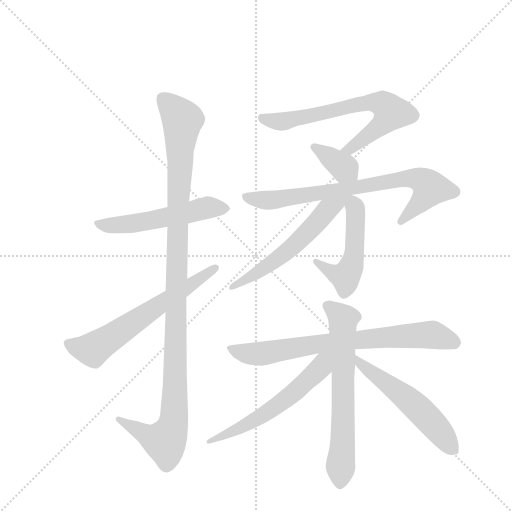
t = 0.00 s
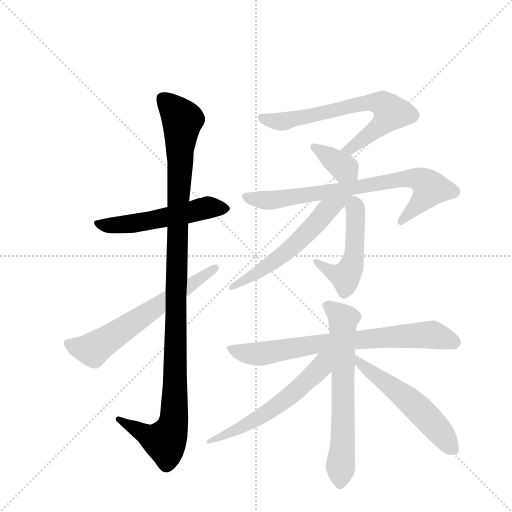
t = 1.95 s
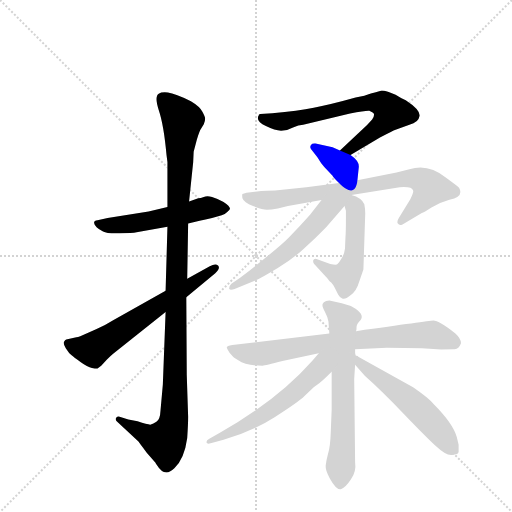
t = 3.91 s
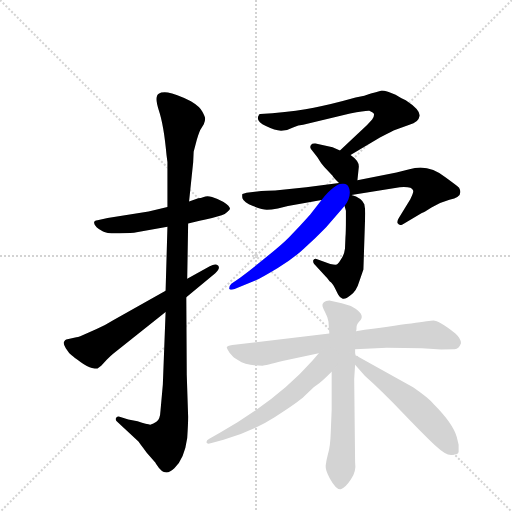
t = 5.86 s
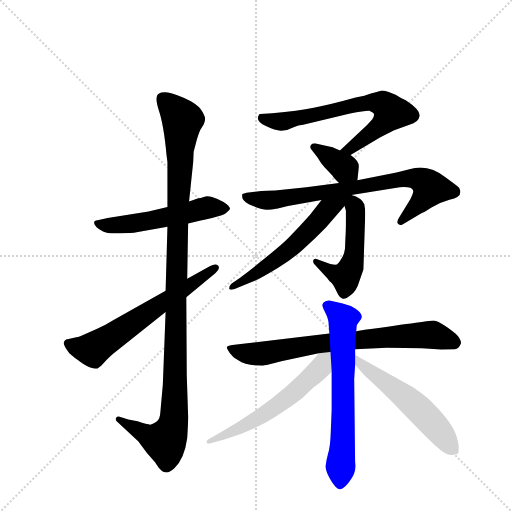
t = 7.81 s
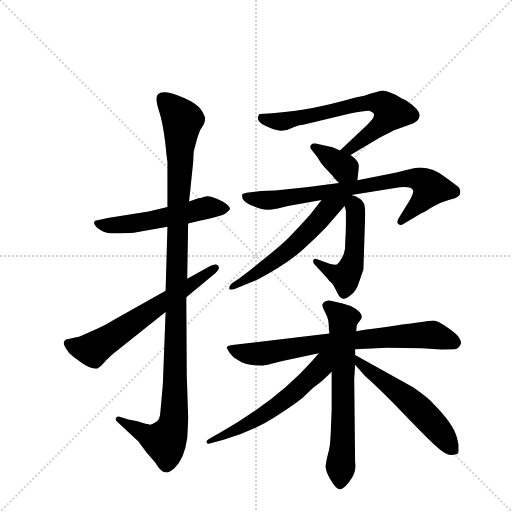
t = 9.76 s

The animated SVG that drew these frames (rendered in a browser with its animation timeline set to each time). Animation: 12 CSS @keyframes rules; one cycle of 9.76 s.

<svg version="1.1" viewBox="0 0 1024 1024" xmlns="http://www.w3.org/2000/svg">
  <g stroke="lightgray" stroke-dasharray="1,1" stroke-width="1" transform="scale(4, 4)">
    <line x1="0" y1="0" x2="256" y2="256"></line>
    <line x1="256" y1="0" x2="0" y2="256"></line>
    <line x1="128" y1="0" x2="128" y2="256"></line>
    <line x1="0" y1="128" x2="256" y2="128"></line>
  </g>
  <g transform="scale(0.92, -0.92) translate(60, -900)">
    <style type="text/css">
      
        @keyframes keyframes0 {
          from {
            stroke: blue;
            stroke-dashoffset: 532;
            stroke-width: 128;
          }
          63% {
            animation-timing-function: step-end;
            stroke: blue;
            stroke-dashoffset: 0;
            stroke-width: 128;
          }
          to {
            stroke: black;
            stroke-width: 1024;
          }
        }
        #make-me-a-hanzi-animation-0 {
          animation: keyframes0 0.6829427083333334s both;
          animation-delay: 0s;
          animation-timing-function: linear;
        }
      
        @keyframes keyframes1 {
          from {
            stroke: blue;
            stroke-dashoffset: 1136;
            stroke-width: 128;
          }
          79% {
            animation-timing-function: step-end;
            stroke: blue;
            stroke-dashoffset: 0;
            stroke-width: 128;
          }
          to {
            stroke: black;
            stroke-width: 1024;
          }
        }
        #make-me-a-hanzi-animation-1 {
          animation: keyframes1 1.1744791666666667s both;
          animation-delay: 0.6829427083333334s;
          animation-timing-function: linear;
        }
      
        @keyframes keyframes2 {
          from {
            stroke: blue;
            stroke-dashoffset: 630;
            stroke-width: 128;
          }
          67% {
            animation-timing-function: step-end;
            stroke: blue;
            stroke-dashoffset: 0;
            stroke-width: 128;
          }
          to {
            stroke: black;
            stroke-width: 1024;
          }
        }
        #make-me-a-hanzi-animation-2 {
          animation: keyframes2 0.7626953125s both;
          animation-delay: 1.857421875s;
          animation-timing-function: linear;
        }
      
        @keyframes keyframes3 {
          from {
            stroke: blue;
            stroke-dashoffset: 684;
            stroke-width: 128;
          }
          69% {
            animation-timing-function: step-end;
            stroke: blue;
            stroke-dashoffset: 0;
            stroke-width: 128;
          }
          to {
            stroke: black;
            stroke-width: 1024;
          }
        }
        #make-me-a-hanzi-animation-3 {
          animation: keyframes3 0.806640625s both;
          animation-delay: 2.6201171875s;
          animation-timing-function: linear;
        }
      
        @keyframes keyframes4 {
          from {
            stroke: blue;
            stroke-dashoffset: 364;
            stroke-width: 128;
          }
          54% {
            animation-timing-function: step-end;
            stroke: blue;
            stroke-dashoffset: 0;
            stroke-width: 128;
          }
          to {
            stroke: black;
            stroke-width: 1024;
          }
        }
        #make-me-a-hanzi-animation-4 {
          animation: keyframes4 0.5462239583333334s both;
          animation-delay: 3.4267578125s;
          animation-timing-function: linear;
        }
      
        @keyframes keyframes5 {
          from {
            stroke: blue;
            stroke-dashoffset: 767;
            stroke-width: 128;
          }
          71% {
            animation-timing-function: step-end;
            stroke: blue;
            stroke-dashoffset: 0;
            stroke-width: 128;
          }
          to {
            stroke: black;
            stroke-width: 1024;
          }
        }
        #make-me-a-hanzi-animation-5 {
          animation: keyframes5 0.8741861979166666s both;
          animation-delay: 3.9729817708333335s;
          animation-timing-function: linear;
        }
      
        @keyframes keyframes6 {
          from {
            stroke: blue;
            stroke-dashoffset: 501;
            stroke-width: 128;
          }
          62% {
            animation-timing-function: step-end;
            stroke: blue;
            stroke-dashoffset: 0;
            stroke-width: 128;
          }
          to {
            stroke: black;
            stroke-width: 1024;
          }
        }
        #make-me-a-hanzi-animation-6 {
          animation: keyframes6 0.65771484375s both;
          animation-delay: 4.84716796875s;
          animation-timing-function: linear;
        }
      
        @keyframes keyframes7 {
          from {
            stroke: blue;
            stroke-dashoffset: 579;
            stroke-width: 128;
          }
          65% {
            animation-timing-function: step-end;
            stroke: blue;
            stroke-dashoffset: 0;
            stroke-width: 128;
          }
          to {
            stroke: black;
            stroke-width: 1024;
          }
        }
        #make-me-a-hanzi-animation-7 {
          animation: keyframes7 0.72119140625s both;
          animation-delay: 5.5048828125s;
          animation-timing-function: linear;
        }
      
        @keyframes keyframes8 {
          from {
            stroke: blue;
            stroke-dashoffset: 750;
            stroke-width: 128;
          }
          71% {
            animation-timing-function: step-end;
            stroke: blue;
            stroke-dashoffset: 0;
            stroke-width: 128;
          }
          to {
            stroke: black;
            stroke-width: 1024;
          }
        }
        #make-me-a-hanzi-animation-8 {
          animation: keyframes8 0.8603515625s both;
          animation-delay: 6.22607421875s;
          animation-timing-function: linear;
        }
      
        @keyframes keyframes9 {
          from {
            stroke: blue;
            stroke-dashoffset: 655;
            stroke-width: 128;
          }
          68% {
            animation-timing-function: step-end;
            stroke: blue;
            stroke-dashoffset: 0;
            stroke-width: 128;
          }
          to {
            stroke: black;
            stroke-width: 1024;
          }
        }
        #make-me-a-hanzi-animation-9 {
          animation: keyframes9 0.7830403645833334s both;
          animation-delay: 7.08642578125s;
          animation-timing-function: linear;
        }
      
        @keyframes keyframes10 {
          from {
            stroke: blue;
            stroke-dashoffset: 578;
            stroke-width: 128;
          }
          65% {
            animation-timing-function: step-end;
            stroke: blue;
            stroke-dashoffset: 0;
            stroke-width: 128;
          }
          to {
            stroke: black;
            stroke-width: 1024;
          }
        }
        #make-me-a-hanzi-animation-10 {
          animation: keyframes10 0.7203776041666666s both;
          animation-delay: 7.869466145833333s;
          animation-timing-function: linear;
        }
      
        @keyframes keyframes11 {
          from {
            stroke: blue;
            stroke-dashoffset: 545;
            stroke-width: 128;
          }
          64% {
            animation-timing-function: step-end;
            stroke: blue;
            stroke-dashoffset: 0;
            stroke-width: 128;
          }
          to {
            stroke: black;
            stroke-width: 1024;
          }
        }
        #make-me-a-hanzi-animation-11 {
          animation: keyframes11 0.6935221354166666s both;
          animation-delay: 8.58984375s;
          animation-timing-function: linear;
        }
      
    </style>
    
      <path d="M 304 450 L 263 440 L 174 426 L 152 421 Q 138 419 150 406 Q 155 401 164 397 Q 173 392 200 393 Q 228 393 237 395 L 304 407 L 349 414 L 374 420 Q 386 422 401 426 L 422 432 Q 429 434 434 439 Q 440 444 440 446 Q 440 452 426 461 Q 412 469 401 472 Q 390 475 383 472 Q 376 469 371 469 L 351 462 L 304 450 Z" fill="lightgray"></path>
    
      <path d="M 360 548 L 361 570 L 368 597 Q 374 616 377 620 L 383 630 Q 386 637 386 642 Q 386 646 380 657 Q 375 668 355 680 Q 321 697 305 699 Q 290 700 286 697 Q 275 692 285 661 Q 296 629 302 563 L 304 548 L 304 450 L 304 407 L 300 268 L 300 222 L 294 64 L 289 8 Q 288 -13 280 -17 Q 273 -22 268 -23 Q 263 -24 239 -16 L 219 -12 L 200 -6 Q 194 -4 192 -9 Q 190 -14 196 -18 L 241 -60 Q 242 -62 259 -84 L 278 -106 Q 278 -107 281 -111 Q 298 -139 319 -118 Q 341 -97 347 -52 Q 349 -22 349 -6 L 346 85 L 345 254 L 347 294 L 349 414 L 351 462 L 360 548 Z" fill="lightgray"></path>
    
      <path d="M 300 268 L 186 204 Q 167 192 150 185 L 128 175 Q 112 167 106 167 L 84 162 Q 81 161 80 158 Q 76 154 83 143 Q 90 132 95 128 Q 101 123 115 113 Q 130 102 140 100 Q 150 98 152 99 L 160 105 L 172 118 Q 181 127 186 131 L 300 222 L 345 254 L 408 306 Q 420 317 414 323 Q 408 328 396 321 L 347 294 L 300 268 Z" fill="lightgray"></path>
    
      <path d="M 702 563 L 766 601 Q 794 616 800 618 L 830 629 Q 850 634 852 648 Q 854 661 822 682 Q 809 688 800 694 L 785 700 Q 773 703 770 703 L 755 699 Q 753 699 732 692 L 713 688 Q 656 672 622 666 Q 589 659 532 654 L 506 652 Q 502 652 502 648 Q 501 648 501 645 Q 498 636 518 626 Q 538 616 551 616 Q 565 616 577 623 Q 589 629 599 629 L 701 653 Q 736 660 743 659 Q 752 655 753 652 Q 754 647 749 640 L 738 628 L 679 573 C 657 553 676 548 702 563 Z" fill="lightgray"></path>
    
      <path d="M 679 573 L 663 580 L 626 588 Q 619 589 616 585 Q 613 580 616 576 L 630 558 Q 638 544 645 537 L 663 518 Q 663 516 677 502 C 698 481 714 478 717 508 L 720 537 Q 721 550 702 563 L 679 573 Z" fill="lightgray"></path>
    
      <path d="M 677 502 L 606 493 L 538 486 Q 500 485 494 483 L 476 481 L 467 478 Q 466 477 467 469 Q 470 460 490 452 Q 511 444 520 444 Q 529 444 544 447 L 566 452 L 639 465 L 704 476 L 809 493 Q 836 495 838 486 Q 840 483 832 467 L 807 426 Q 802 418 805 414 Q 808 409 815 412 L 857 437 Q 861 438 878 449 Q 895 460 917 466 Q 949 472 938 492 Q 935 495 909 514 Q 871 545 830 532 L 802 525 L 717 508 L 677 502 Z" fill="lightgray"></path>
    
      <path d="M 689 452 L 692 442 L 692 426 Q 692 394 691 384 L 690 360 Q 688 345 681 336 Q 675 326 672 325 Q 669 324 658 326 L 628 337 Q 623 339 621 334 Q 620 330 623 326 L 647 300 Q 652 295 654 292 Q 656 289 660 286 Q 664 282 668 274 L 675 260 Q 679 253 684 251 Q 690 248 702 258 Q 715 267 721 288 L 730 314 L 734 436 Q 734 446 732 456 Q 726 470 704 476 C 679 484 680 481 689 452 Z" fill="lightgray"></path>
    
      <path d="M 639 465 L 614 433 Q 591 407 569 385 Q 547 362 462 296 L 443 283 Q 438 278 438 273 Q 440 268 450 272 L 495 290 Q 508 296 543 317 Q 578 338 601 360 Q 628 384 649 406 L 689 452 C 715 482 696 538 639 465 Z" fill="lightgray"></path>
    
      <path d="M 656 175 L 445 150 Q 433 148 433 145 Q 433 142 439 133 Q 446 124 450 122 L 458 117 Q 474 105 511 105 Q 516 105 554 115 L 633 132 L 712 141 L 781 144 L 857 143 L 899 140 L 927 141 Q 937 140 942 153 Q 943 163 930 175 Q 894 203 882 203 Q 870 202 714 180 L 656 175 Z" fill="lightgray"></path>
    
      <path d="M 654 201 L 656 175 L 661 92 L 661 9 L 659 -41 Q 658 -72 653 -87 Q 649 -102 648 -112 Q 647 -122 657 -140 Q 672 -167 682 -163 Q 692 -159 703 -142 Q 715 -125 712 -105 L 710 76 L 712 107 L 712 128 L 712 141 L 714 180 L 715 184 Q 714 194 721 201 Q 735 214 713 229 Q 701 237 683 241 L 656 247 Q 648 247 644 243 Q 640 239 641 236 Q 641 233 646 223 Q 652 212 654 201 Z" fill="lightgray"></path>
    
      <path d="M 633 132 L 619 116 Q 544 31 418 -41 L 395 -54 Q 388 -58 389 -62 Q 390 -67 404 -62 L 426 -56 Q 485 -40 537 -7 Q 589 26 602 39 L 622 58 L 634 67 Q 643 74 661 92 C 704 134 657 159 633 132 Z" fill="lightgray"></path>
    
      <path d="M 712 107 L 733 83 Q 768 52 819 -1 Q 870 -54 890 -72 Q 910 -91 923 -89 Q 937 -88 937 -82 L 937 -67 L 933 -50 Q 924 -20 883 21 Q 873 34 838 58 L 712 128 C 686 143 692 130 712 107 Z" fill="lightgray"></path>
    
    
      <clipPath id="make-me-a-hanzi-clip-0">
        <path d="M 304 450 L 263 440 L 174 426 L 152 421 Q 138 419 150 406 Q 155 401 164 397 Q 173 392 200 393 Q 228 393 237 395 L 304 407 L 349 414 L 374 420 Q 386 422 401 426 L 422 432 Q 429 434 434 439 Q 440 444 440 446 Q 440 452 426 461 Q 412 469 401 472 Q 390 475 383 472 Q 376 469 371 469 L 351 462 L 304 450 Z"></path>
      </clipPath>
      <path clip-path="url(#make-me-a-hanzi-clip-0)" d="M 160 412 L 208 411 L 267 420 L 392 449 L 432 446" fill="none" id="make-me-a-hanzi-animation-0" stroke-dasharray="404 808" stroke-linecap="round"></path>
    
      <clipPath id="make-me-a-hanzi-clip-1">
        <path d="M 360 548 L 361 570 L 368 597 Q 374 616 377 620 L 383 630 Q 386 637 386 642 Q 386 646 380 657 Q 375 668 355 680 Q 321 697 305 699 Q 290 700 286 697 Q 275 692 285 661 Q 296 629 302 563 L 304 548 L 304 450 L 304 407 L 300 268 L 300 222 L 294 64 L 289 8 Q 288 -13 280 -17 Q 273 -22 268 -23 Q 263 -24 239 -16 L 219 -12 L 200 -6 Q 194 -4 192 -9 Q 190 -14 196 -18 L 241 -60 Q 242 -62 259 -84 L 278 -106 Q 278 -107 281 -111 Q 298 -139 319 -118 Q 341 -97 347 -52 Q 349 -22 349 -6 L 346 85 L 345 254 L 347 294 L 349 414 L 351 462 L 360 548 Z"></path>
      </clipPath>
      <path clip-path="url(#make-me-a-hanzi-clip-1)" d="M 293 686 L 337 639 L 330 575 L 318 -12 L 298 -60 L 278 -56 L 198 -12" fill="none" id="make-me-a-hanzi-animation-1" stroke-dasharray="1008 2016" stroke-linecap="round"></path>
    
      <clipPath id="make-me-a-hanzi-clip-2">
        <path d="M 300 268 L 186 204 Q 167 192 150 185 L 128 175 Q 112 167 106 167 L 84 162 Q 81 161 80 158 Q 76 154 83 143 Q 90 132 95 128 Q 101 123 115 113 Q 130 102 140 100 Q 150 98 152 99 L 160 105 L 172 118 Q 181 127 186 131 L 300 222 L 345 254 L 408 306 Q 420 317 414 323 Q 408 328 396 321 L 347 294 L 300 268 Z"></path>
      </clipPath>
      <path clip-path="url(#make-me-a-hanzi-clip-2)" d="M 90 152 L 141 140 L 409 318" fill="none" id="make-me-a-hanzi-animation-2" stroke-dasharray="502 1004" stroke-linecap="round"></path>
    
      <clipPath id="make-me-a-hanzi-clip-3">
        <path d="M 702 563 L 766 601 Q 794 616 800 618 L 830 629 Q 850 634 852 648 Q 854 661 822 682 Q 809 688 800 694 L 785 700 Q 773 703 770 703 L 755 699 Q 753 699 732 692 L 713 688 Q 656 672 622 666 Q 589 659 532 654 L 506 652 Q 502 652 502 648 Q 501 648 501 645 Q 498 636 518 626 Q 538 616 551 616 Q 565 616 577 623 Q 589 629 599 629 L 701 653 Q 736 660 743 659 Q 752 655 753 652 Q 754 647 749 640 L 738 628 L 679 573 C 657 553 676 548 702 563 Z"></path>
      </clipPath>
      <path clip-path="url(#make-me-a-hanzi-clip-3)" d="M 511 644 L 555 636 L 745 678 L 772 674 L 784 665 L 791 655 L 762 622 L 701 576 L 687 575" fill="none" id="make-me-a-hanzi-animation-3" stroke-dasharray="556 1112" stroke-linecap="round"></path>
    
      <clipPath id="make-me-a-hanzi-clip-4">
        <path d="M 679 573 L 663 580 L 626 588 Q 619 589 616 585 Q 613 580 616 576 L 630 558 Q 638 544 645 537 L 663 518 Q 663 516 677 502 C 698 481 714 478 717 508 L 720 537 Q 721 550 702 563 L 679 573 Z"></path>
      </clipPath>
      <path clip-path="url(#make-me-a-hanzi-clip-4)" d="M 623 581 L 709 516" fill="none" id="make-me-a-hanzi-animation-4" stroke-dasharray="236 472" stroke-linecap="round"></path>
    
      <clipPath id="make-me-a-hanzi-clip-5">
        <path d="M 677 502 L 606 493 L 538 486 Q 500 485 494 483 L 476 481 L 467 478 Q 466 477 467 469 Q 470 460 490 452 Q 511 444 520 444 Q 529 444 544 447 L 566 452 L 639 465 L 704 476 L 809 493 Q 836 495 838 486 Q 840 483 832 467 L 807 426 Q 802 418 805 414 Q 808 409 815 412 L 857 437 Q 861 438 878 449 Q 895 460 917 466 Q 949 472 938 492 Q 935 495 909 514 Q 871 545 830 532 L 802 525 L 717 508 L 677 502 Z"></path>
      </clipPath>
      <path clip-path="url(#make-me-a-hanzi-clip-5)" d="M 474 474 L 504 465 L 534 465 L 813 511 L 842 512 L 860 506 L 876 491 L 811 419" fill="none" id="make-me-a-hanzi-animation-5" stroke-dasharray="639 1278" stroke-linecap="round"></path>
    
      <clipPath id="make-me-a-hanzi-clip-6">
        <path d="M 689 452 L 692 442 L 692 426 Q 692 394 691 384 L 690 360 Q 688 345 681 336 Q 675 326 672 325 Q 669 324 658 326 L 628 337 Q 623 339 621 334 Q 620 330 623 326 L 647 300 Q 652 295 654 292 Q 656 289 660 286 Q 664 282 668 274 L 675 260 Q 679 253 684 251 Q 690 248 702 258 Q 715 267 721 288 L 730 314 L 734 436 Q 734 446 732 456 Q 726 470 704 476 C 679 484 680 481 689 452 Z"></path>
      </clipPath>
      <path clip-path="url(#make-me-a-hanzi-clip-6)" d="M 707 466 L 713 438 L 711 353 L 695 304 L 690 298 L 672 304 L 626 331" fill="none" id="make-me-a-hanzi-animation-6" stroke-dasharray="373 746" stroke-linecap="round"></path>
    
      <clipPath id="make-me-a-hanzi-clip-7">
        <path d="M 639 465 L 614 433 Q 591 407 569 385 Q 547 362 462 296 L 443 283 Q 438 278 438 273 Q 440 268 450 272 L 495 290 Q 508 296 543 317 Q 578 338 601 360 Q 628 384 649 406 L 689 452 C 715 482 696 538 639 465 Z"></path>
      </clipPath>
      <path clip-path="url(#make-me-a-hanzi-clip-7)" d="M 698 471 L 651 444 L 564 353 L 444 276" fill="none" id="make-me-a-hanzi-animation-7" stroke-dasharray="451 902" stroke-linecap="round"></path>
    
      <clipPath id="make-me-a-hanzi-clip-8">
        <path d="M 656 175 L 445 150 Q 433 148 433 145 Q 433 142 439 133 Q 446 124 450 122 L 458 117 Q 474 105 511 105 Q 516 105 554 115 L 633 132 L 712 141 L 781 144 L 857 143 L 899 140 L 927 141 Q 937 140 942 153 Q 943 163 930 175 Q 894 203 882 203 Q 870 202 714 180 L 656 175 Z"></path>
      </clipPath>
      <path clip-path="url(#make-me-a-hanzi-clip-8)" d="M 441 142 L 480 131 L 510 131 L 651 155 L 863 172 L 892 169 L 928 155" fill="none" id="make-me-a-hanzi-animation-8" stroke-dasharray="622 1244" stroke-linecap="round"></path>
    
      <clipPath id="make-me-a-hanzi-clip-9">
        <path d="M 654 201 L 656 175 L 661 92 L 661 9 L 659 -41 Q 658 -72 653 -87 Q 649 -102 648 -112 Q 647 -122 657 -140 Q 672 -167 682 -163 Q 692 -159 703 -142 Q 715 -125 712 -105 L 710 76 L 712 107 L 712 128 L 712 141 L 714 180 L 715 184 Q 714 194 721 201 Q 735 214 713 229 Q 701 237 683 241 L 656 247 Q 648 247 644 243 Q 640 239 641 236 Q 641 233 646 223 Q 652 212 654 201 Z"></path>
      </clipPath>
      <path clip-path="url(#make-me-a-hanzi-clip-9)" d="M 653 235 L 686 206 L 686 -37 L 680 -149" fill="none" id="make-me-a-hanzi-animation-9" stroke-dasharray="527 1054" stroke-linecap="round"></path>
    
      <clipPath id="make-me-a-hanzi-clip-10">
        <path d="M 633 132 L 619 116 Q 544 31 418 -41 L 395 -54 Q 388 -58 389 -62 Q 390 -67 404 -62 L 426 -56 Q 485 -40 537 -7 Q 589 26 602 39 L 622 58 L 634 67 Q 643 74 661 92 C 704 134 657 159 633 132 Z"></path>
      </clipPath>
      <path clip-path="url(#make-me-a-hanzi-clip-10)" d="M 653 127 L 637 101 L 554 26 L 471 -27 L 397 -61" fill="none" id="make-me-a-hanzi-animation-10" stroke-dasharray="450 900" stroke-linecap="round"></path>
    
      <clipPath id="make-me-a-hanzi-clip-11">
        <path d="M 712 107 L 733 83 Q 768 52 819 -1 Q 870 -54 890 -72 Q 910 -91 923 -89 Q 937 -88 937 -82 L 937 -67 L 933 -50 Q 924 -20 883 21 Q 873 34 838 58 L 712 128 C 686 143 692 130 712 107 Z"></path>
      </clipPath>
      <path clip-path="url(#make-me-a-hanzi-clip-11)" d="M 717 123 L 720 112 L 842 19 L 925 -74" fill="none" id="make-me-a-hanzi-animation-11" stroke-dasharray="417 834" stroke-linecap="round"></path>
    
  </g>
</svg>
